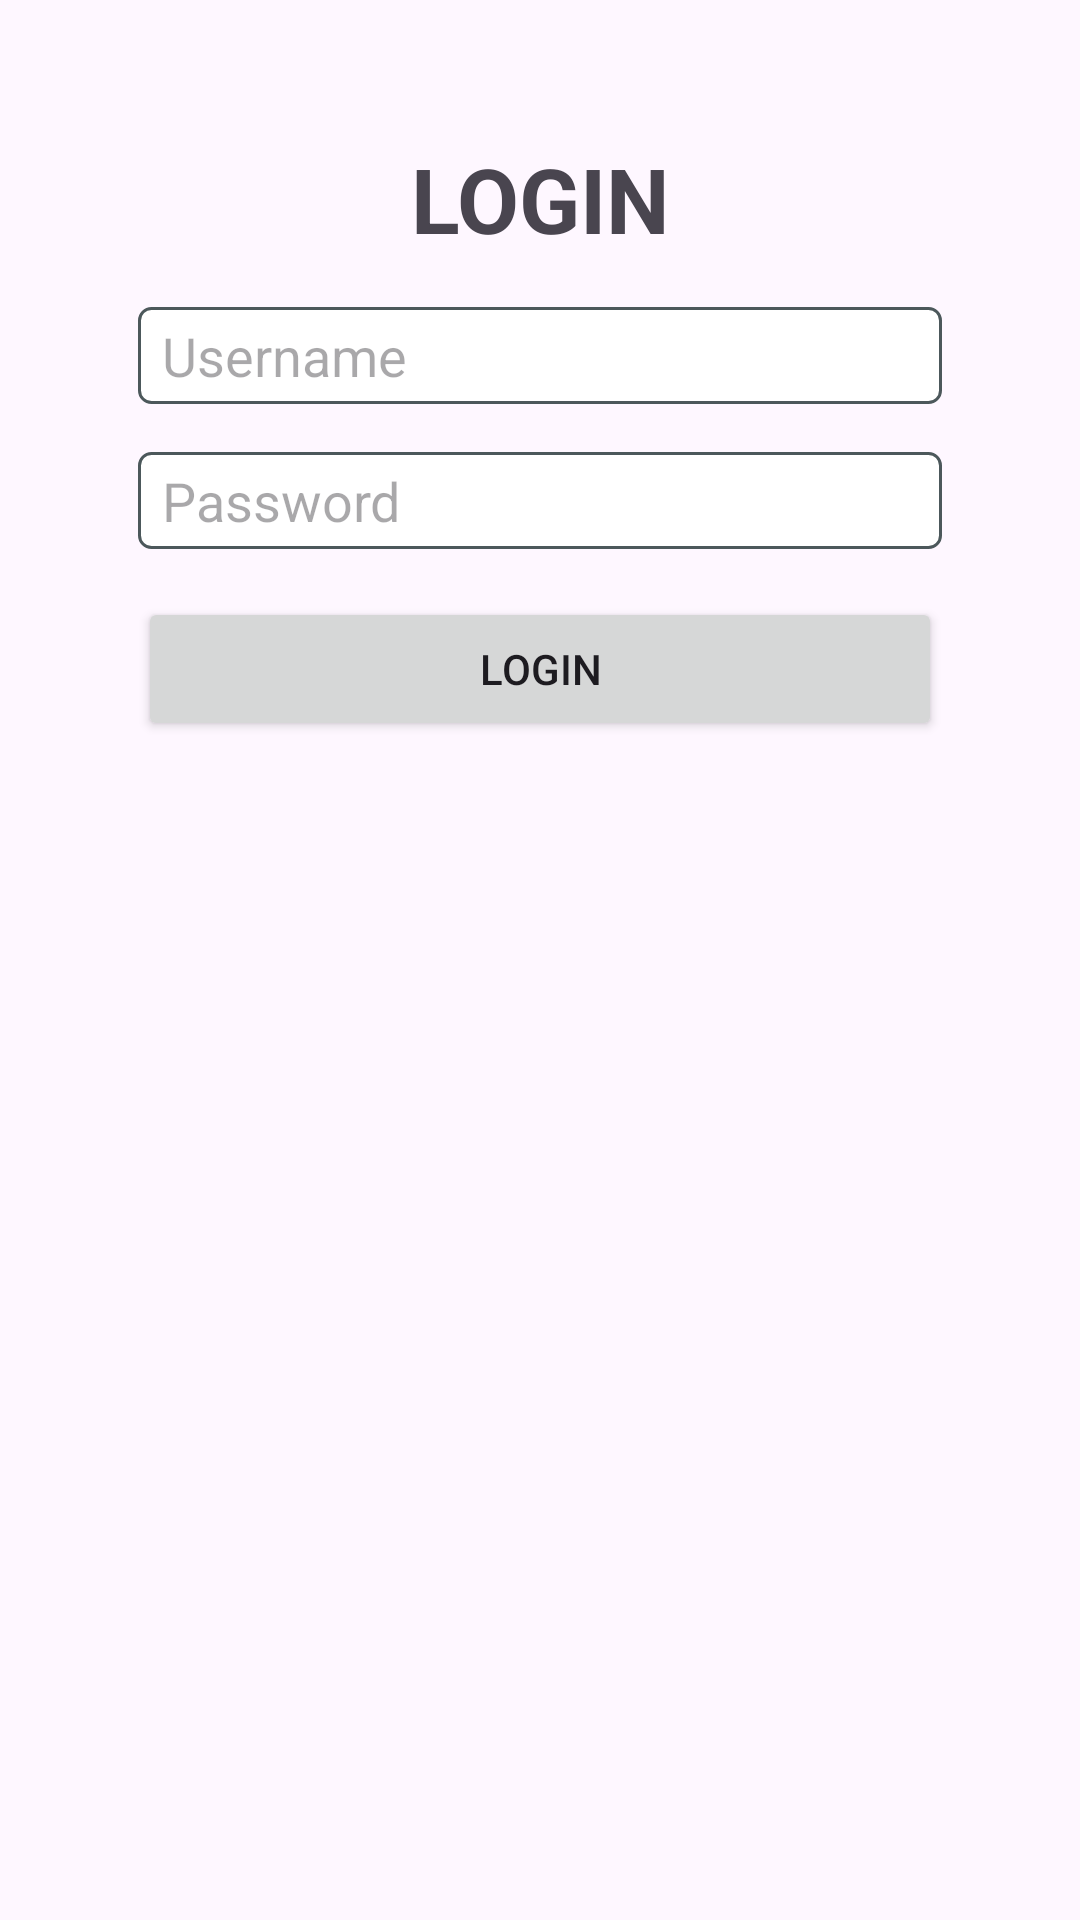

Reconstruct the res/layout file that produces this screen, plus the resources it refers to.
<!-- AndroidManifest.xml: application theme Theme.MyTugas_API -->
<!-- res/layout/activity_login.xml -->
<?xml version="1.0" encoding="utf-8"?>
<LinearLayout xmlns:android="http://schemas.android.com/apk/res/android"
    android:layout_width="match_parent"
    android:layout_height="match_parent"
    android:orientation="vertical"
    android:padding="46dp"
   >

    <TextView
        android:layout_width="match_parent"
        android:layout_height="wrap_content"
        android:text="LOGIN"
        android:textStyle="bold"
        android:textSize="30sp"
        android:textAlignment="center"/>

    <EditText
        android:id="@+id/etUsername"
        android:layout_width="match_parent"
        android:layout_height="wrap_content"
        android:hint="Username"
        android:background="@drawable/edittext_background"
        android:layout_marginTop="16dp"/>

    <EditText
        android:id="@+id/etPassword"
        android:layout_width="match_parent"
        android:layout_height="wrap_content"
        android:hint="Password"
        android:inputType="textPassword"
        android:background="@drawable/edittext_background"
        android:layout_marginTop="16dp"/>
    />

    <Button
        android:id="@+id/btnLogin"
        android:layout_width="match_parent"
        android:layout_height="wrap_content"
        android:text="Login"
        android:layout_marginTop="16dp"/>
</LinearLayout>
<!-- resources referenced by this layout -->
<resources>
  <!-- drawable edittext_background (drawable) -->
  <?xml version="1.0" encoding="utf-8"?>
  <shape xmlns:android="http://schemas.android.com/apk/res/android">
      <solid android:color="#FFFFFF" /> 
      <stroke android:width="1dp" android:color="#4C585B" /> 
      <corners android:radius="4dp" /> 
      <padding
          android:left="8dp"
          android:right="8dp"
          android:top="4dp"
          android:bottom="4dp" />
  </shape>
  <style name="Theme.MyTugas_API" parent="Base.Theme.MyTugas_API" />
  <style name="Base.Theme.MyTugas_API" parent="Theme.Material3.DayNight.NoActionBar">
          
          
      </style>
</resources>
